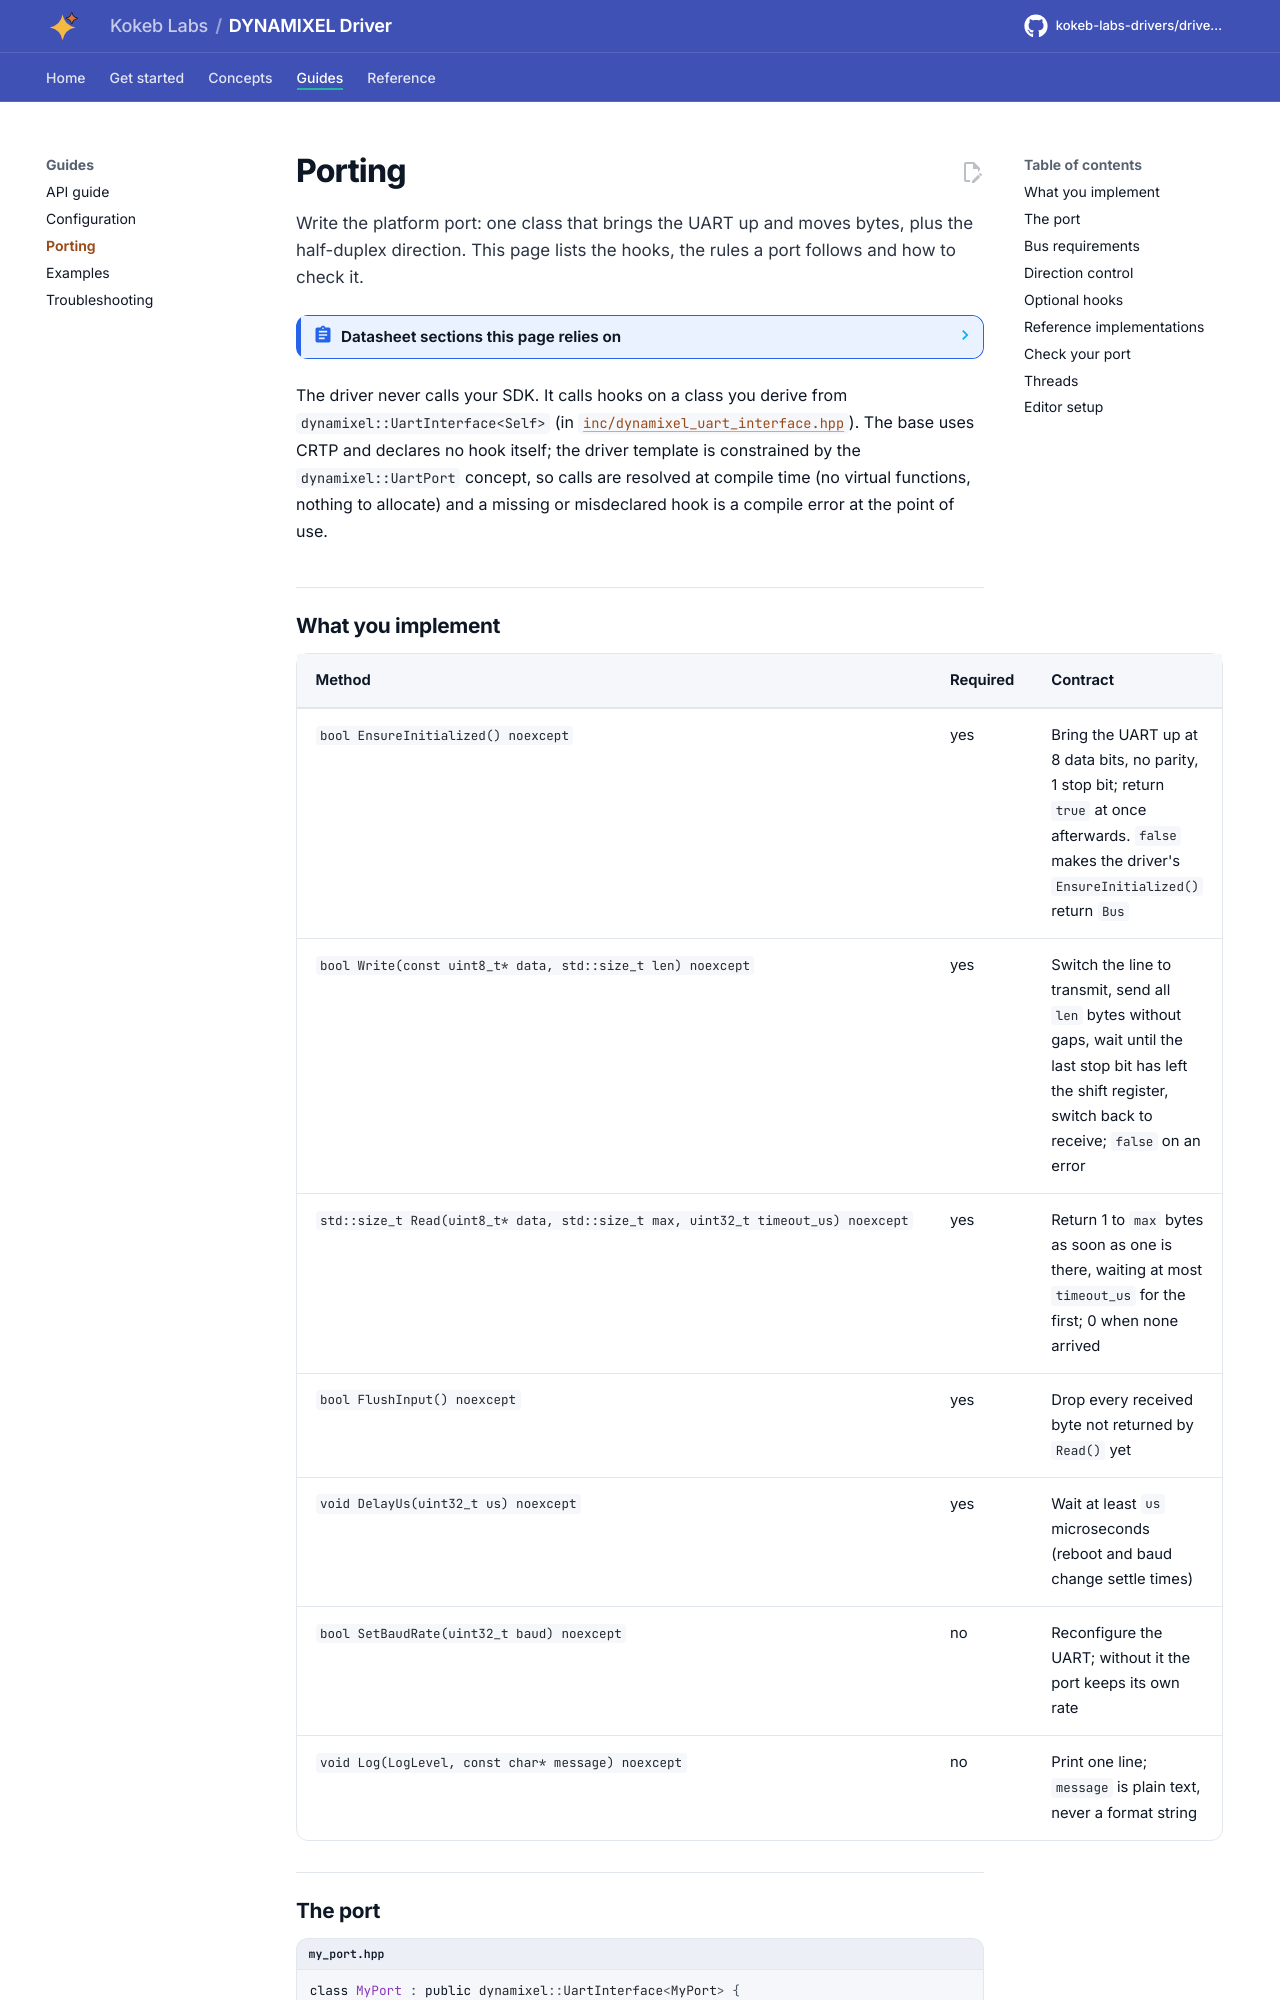

repository: kokeb-labs-drivers/driver-dynamixel · page: dev/porting/index.html · generator: mkdocs

# Porting

Write the platform port: one class that brings the UART up and moves bytes, plus the half-duplex direction. This
page lists the hooks, the rules a port follows and how to check it.

<!-- generated: datasheet-refs -->
??? abstract "Datasheet sections this page relies on"

    - Half duplex line and Tx/Rx direction: ROBOTIS e-Manual, DYNAMIXEL Protocol 2.0 web page, no revision mark, 1.4 Half Duplex; 1.5 Tx, Rx Direction, p. 1
    - 8 data bits, 1 stop bit, no parity: ROBOTIS e-Manual, DYNAMIXEL Protocol 2.0 web page, no revision mark, 1.3 DYNAMIXEL Protocol, p. 1
    - Byte to byte time and the packet gap: ROBOTIS e-Manual, DYNAMIXEL Protocol 2.0 web page, no revision mark, 1.6 Byte to Byte Time, p. 1
    - Connector and half-duplex circuit, protocol 1.0 servos: ROBOTIS e-Manual, AX-12A web page, no revision mark, 5.2 Connector Information; 5.4 Communication Circuit, p. 1

    All of them, with the driver API for each: [Datasheet map](datasheet.md).
<!-- /generated -->

The driver never calls your SDK. It calls hooks on a class you derive from `dynamixel::UartInterface<Self>` (in
[`inc/dynamixel_uart_interface.hpp`](../inc/dynamixel_uart_interface.hpp)). The base uses CRTP and declares no hook
itself; the driver template is constrained by the `dynamixel::UartPort` concept, so calls are resolved at compile
time (no virtual functions, nothing to allocate) and a missing or misdeclared hook is a compile error at the point
of use.
